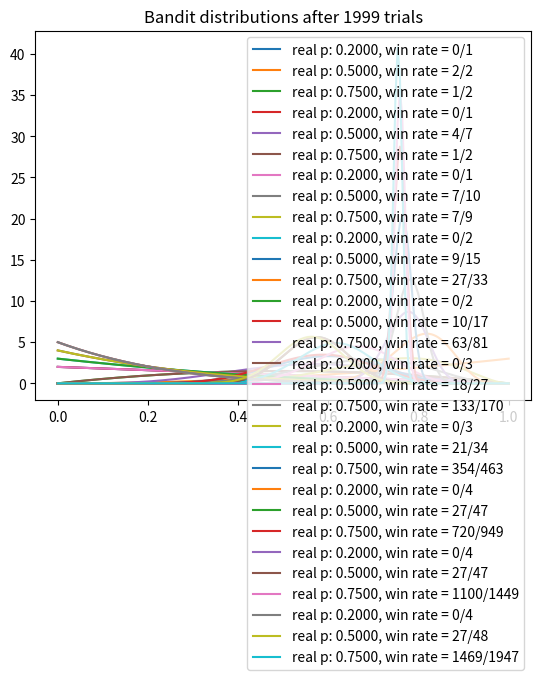

This figure's Python source:
# Idea: We are selecting the one with the highest beta value sampled from the beta distribution
# After selecting the bandit we update the distribution with Bayes rule.
# If the distribution was good the beta distribution gets shifted towards 1 and gets skinnier
# If not, it gets shifted towards the 0 and gets skinnier, hence being less likely to be selected
import matplotlib.pyplot as plt
import numpy as np
from scipy.stats import beta


# np.random.seed(2)
NUM_TRIALS = 2000
BANDIT_PROBABILITIES = [0.2, 0.5, 0.75]


class Bandit:
  def __init__(self, p):
    self.p = p
    self.a = 1
    self.b = 1
    self.N = 0 # for information only

  def pull(self):
    return np.random.random() < self.p

  def sample(self):
    return np.random.beta(self.a, self.b)

  def update(self, x):
    self.a += x
    self.b += 1 - x
    self.N += 1


def plot(bandits, trial):
  x = np.linspace(0, 1, 200)
  for b in bandits:
    y = beta.pdf(x, b.a, b.b)
    plt.plot(x, y, label=f"real p: {b.p:.4f}, win rate = {b.a - 1}/{b.N}")
  plt.title(f"Bandit distributions after {trial} trials")
  plt.legend()
  plt.show()


def experiment():
  bandits = [Bandit(p) for p in BANDIT_PROBABILITIES]

  sample_points = [5,10,20,50,100,200,500,1000,1500,1999]
  rewards = np.zeros(NUM_TRIALS)
  for i in range(NUM_TRIALS):
    # Thompson sampling
    j = np.argmax([b.sample() for b in bandits])

    # plot the posteriors
    if i in sample_points:
      plot(bandits, i)

    # pull the arm for the bandit with the largest sample
    x = bandits[j].pull()

    # update rewards
    rewards[i] = x

    # update the distribution for the bandit whose arm we just pulled
    bandits[j].update(x)

  # print total reward
  print("total reward earned:", rewards.sum())
  print("overall win rate:", rewards.sum() / NUM_TRIALS)
  print("num times selected each bandit:", [b.N for b in bandits])


if __name__ == "__main__":
  experiment()